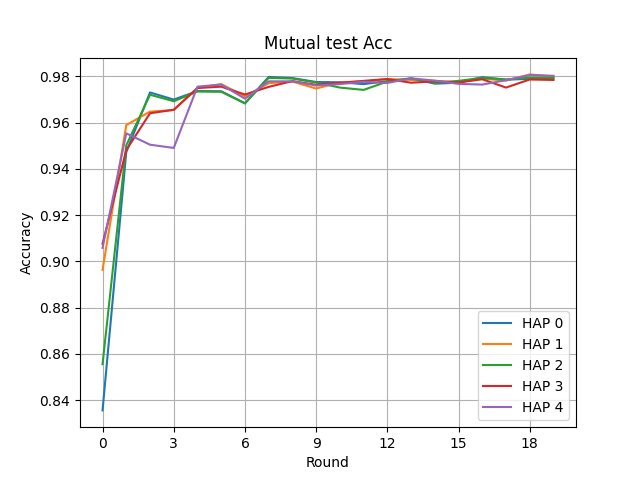

The file beside this chart, header and first rows:
Round, HAP 0, HAP 1, HAP 2, HAP 3, HAP 4
0, 0.8356, 0.8964, 0.8556, 0.9077, 0.9059
1, 0.9473, 0.959, 0.9502, 0.9482, 0.9554
2, 0.9731, 0.9648, 0.9721, 0.9641, 0.9505
3, 0.97, 0.9655, 0.9693, 0.9656, 0.9491
4, 0.9737, 0.9751, 0.9735, 0.975, 0.9756
5, 0.9736, 0.9767, 0.9734, 0.9756, 0.9765
6, 0.9684, 0.9714, 0.9684, 0.9722, 0.9704
7, 0.9798, 0.9771, 0.9794, 0.9755, 0.9779
8, 0.9793, 0.9778, 0.9791, 0.978, 0.9779
9, 0.9776, 0.9748, 0.9774, 0.9764, 0.9761
10, 0.9775, 0.9774, 0.9752, 0.9773, 0.9767
11, 0.9767, 0.9778, 0.9742, 0.9781, 0.9777
12, 0.978, 0.9789, 0.9778, 0.9789, 0.9772
13, 0.9792, 0.9785, 0.9791, 0.9773, 0.9792
14, 0.9769, 0.9781, 0.9772, 0.9779, 0.9782
15, 0.9773, 0.9776, 0.9781, 0.9774, 0.9768
16, 0.9797, 0.9791, 0.9794, 0.9788, 0.9765
17, 0.9786, 0.9782, 0.9787, 0.9752, 0.9784
18, 0.979, 0.9809, 0.9795, 0.9787, 0.9806
19, 0.9793, 0.98, 0.9794, 0.9785, 0.9803
